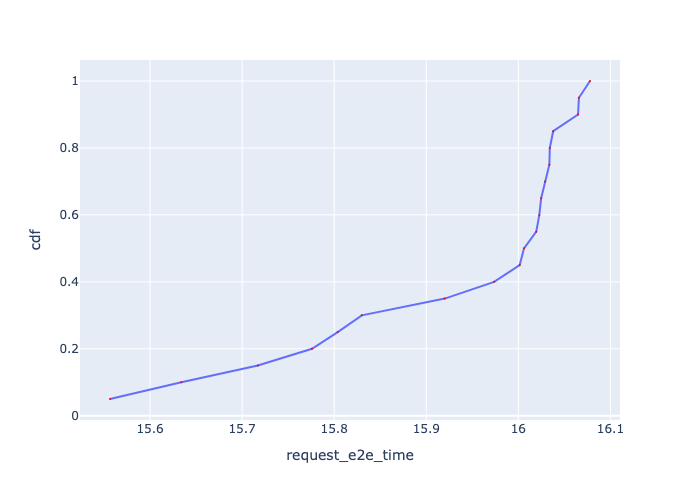

The table this chart was drawn from, first rows:
, Request Id, request_e2e_time, cdf
19, 19, 15.56, 0.05
18, 18, 15.63, 0.1
17, 17, 15.72, 0.15
16, 16, 15.78, 0.2
0, 0, 15.8, 0.25
1, 1, 15.83, 0.3
15, 15, 15.92, 0.35
14, 14, 15.97, 0.4
6, 6, 16, 0.45
5, 5, 16.01, 0.5
3, 3, 16.02, 0.55
13, 13, 16.02, 0.6
2, 2, 16.02, 0.65
4, 4, 16.03, 0.7
7, 7, 16.03, 0.75
12, 12, 16.03, 0.8
11, 11, 16.04, 0.85
8, 8, 16.06, 0.9
10, 10, 16.07, 0.95
9, 9, 16.08, 1.0
